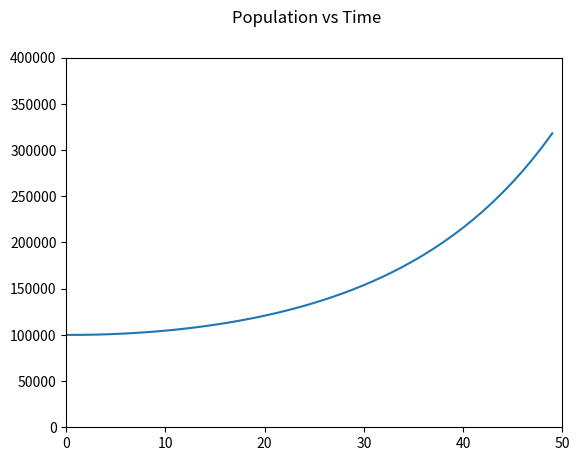

Python code for this plot:
import matplotlib.pyplot as plt
import numpy as np

fig = plt.figure()
fig.suptitle("Population vs Time")

pop = 100000
k = 0.01

x = []
y = []

for t in range(0, 50, 1):
    popPrime = pop*k
    x.append(t)
    y.append(pop)
    print("Population: %.2f Population': %.2f Time: %.2f" % (pop, popPrime, t))
    pop += popPrime * t/10

plt.plot(x, y)
plt.axis([0, 50, 0, 400000])
plt.show()